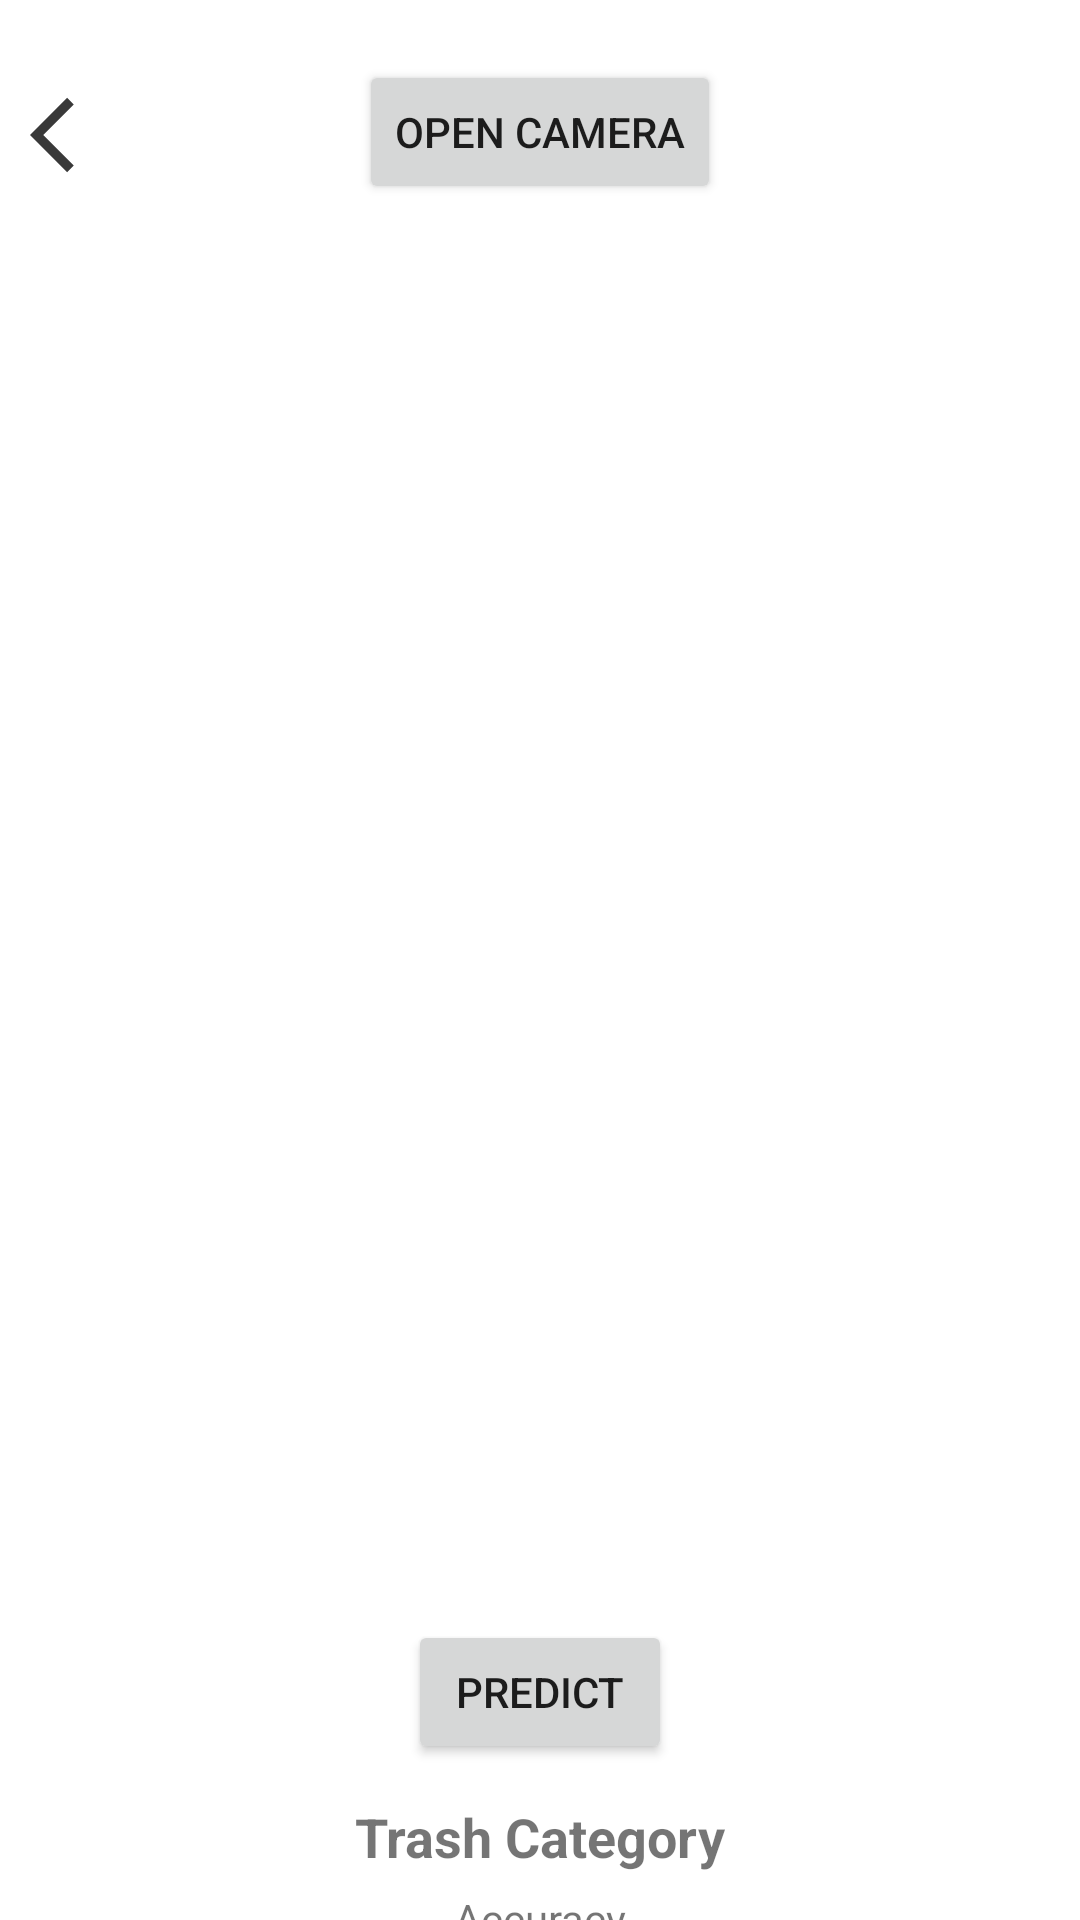

Reconstruct the res/layout file that produces this screen, plus the resources it refers to.
<!-- AndroidManifest.xml: application theme Theme.Clurash -->
<!-- res/layout/activity_predict.xml -->
<?xml version="1.0" encoding="utf-8"?>
<androidx.constraintlayout.widget.ConstraintLayout xmlns:android="http://schemas.android.com/apk/res/android"
    xmlns:app="http://schemas.android.com/apk/res-auto"
    xmlns:tools="http://schemas.android.com/tools"
    android:layout_width="match_parent"
    android:layout_height="match_parent"
    tools:context=".view.home.PredictActivity">

    <Button
        android:id="@+id/btn_back"
        android:layout_width="30dp"
        android:layout_height="30dp"
        android:layout_marginTop="30dp"
        android:layout_marginEnd="310dp"
        android:background="@drawable/baseline_arrow_back_ios_24"
        app:layout_constraintEnd_toEndOf="parent"
        app:layout_constraintStart_toStartOf="parent"
        app:layout_constraintTop_toTopOf="parent"
        tools:ignore="SpeakableTextPresentCheck" />

    <Button
        android:id="@+id/btn_camera"
        android:layout_width="wrap_content"
        android:layout_height="wrap_content"
        android:text="@string/open_cam"
        app:layout_constraintStart_toStartOf="parent"
        app:layout_constraintEnd_toEndOf="parent"
        app:layout_constraintTop_toTopOf="parent"
        android:layout_marginTop="20dp"
        tools:layout_editor_absoluteX="140dp"
        tools:layout_editor_absoluteY="30dp" />

    <ImageView
        android:id="@+id/img_view"
        android:layout_width="match_parent"
        android:layout_height="450dp"
        android:layout_marginStart="10dp"
        android:layout_marginEnd="10dp"
        android:layout_marginTop="10dp"
        app:layout_constraintTop_toBottomOf="@id/btn_camera"
        app:layout_constraintStart_toStartOf="parent"
        app:layout_constraintEnd_toEndOf="parent"
        tools:ignore="ContentDescription" />

    <Button
        android:id="@+id/btn_predict"
        android:layout_width="wrap_content"
        android:layout_height="wrap_content"
        android:text="@string/predict"
        app:layout_constraintStart_toStartOf="parent"
        app:layout_constraintEnd_toEndOf="parent"
        app:layout_constraintTop_toTopOf="parent"
        android:layout_marginTop="540dp"
        tools:layout_editor_absoluteX="140dp"
        tools:layout_editor_absoluteY="30dp" />

    <TextView
        android:id="@+id/cat_trash"
        android:layout_width="wrap_content"
        android:layout_height="wrap_content"
        android:textStyle="bold"
        android:textSize="18dp"
        app:layout_constraintStart_toStartOf="parent"
        app:layout_constraintEnd_toEndOf="parent"
        app:layout_constraintTop_toTopOf="parent"
        android:layout_marginTop="600dp"
        android:text="@string/cat_tr"/>

    <TextView
        android:id="@+id/acc"
        android:layout_width="wrap_content"
        android:layout_height="wrap_content"
        app:layout_constraintStart_toStartOf="parent"
        app:layout_constraintEnd_toEndOf="parent"
        app:layout_constraintTop_toTopOf="parent"
        android:layout_marginTop="630dp"
        android:text="@string/acc"/>

</androidx.constraintlayout.widget.ConstraintLayout>
<!-- resources referenced by this layout -->
<resources>
  <!-- drawable baseline_arrow_back_ios_24 (drawable) -->
  <vector android:autoMirrored="true" android:height="12dp"
      android:tint="#393939" android:viewportHeight="24"
      android:viewportWidth="24" android:width="12dp" xmlns:android="http://schemas.android.com/apk/res/android">
      <path android:fillColor="@android:color/white" android:pathData="M11.67,3.87L9.9,2.1 0,12l9.9,9.9 1.77,-1.77L3.54,12z"/>
  </vector>
  <string name="acc">Accuracy</string>
  <string name="cat_tr">Trash Category</string>
  <string name="open_cam">Open Camera</string>
  <string name="predict">Predict</string>
  <style name="Theme.Clurash" parent="Theme.MaterialComponents.Light.NoActionBar">
          
          <item name="colorPrimary">@color/mid_blue</item>
          <item name="colorPrimaryVariant">@color/blue</item>
          <item name="colorOnPrimary">@color/white</item>
          
          <item name="colorSecondary">@color/teal_200</item>
          <item name="colorSecondaryVariant">@color/teal_700</item>
          <item name="colorOnSecondary">@color/black</item>
          
          <item name="android:statusBarColor">?attr/colorPrimaryVariant</item>
          
      </style>
  <color name="mid_blue">#5384D3</color>
  <color name="blue">#3269C1</color>
  <color name="white">#FFFFFFFF</color>
  <color name="teal_200">#FF03DAC5</color>
  <color name="teal_700">#FF018786</color>
  <color name="black">#393939</color>
</resources>
